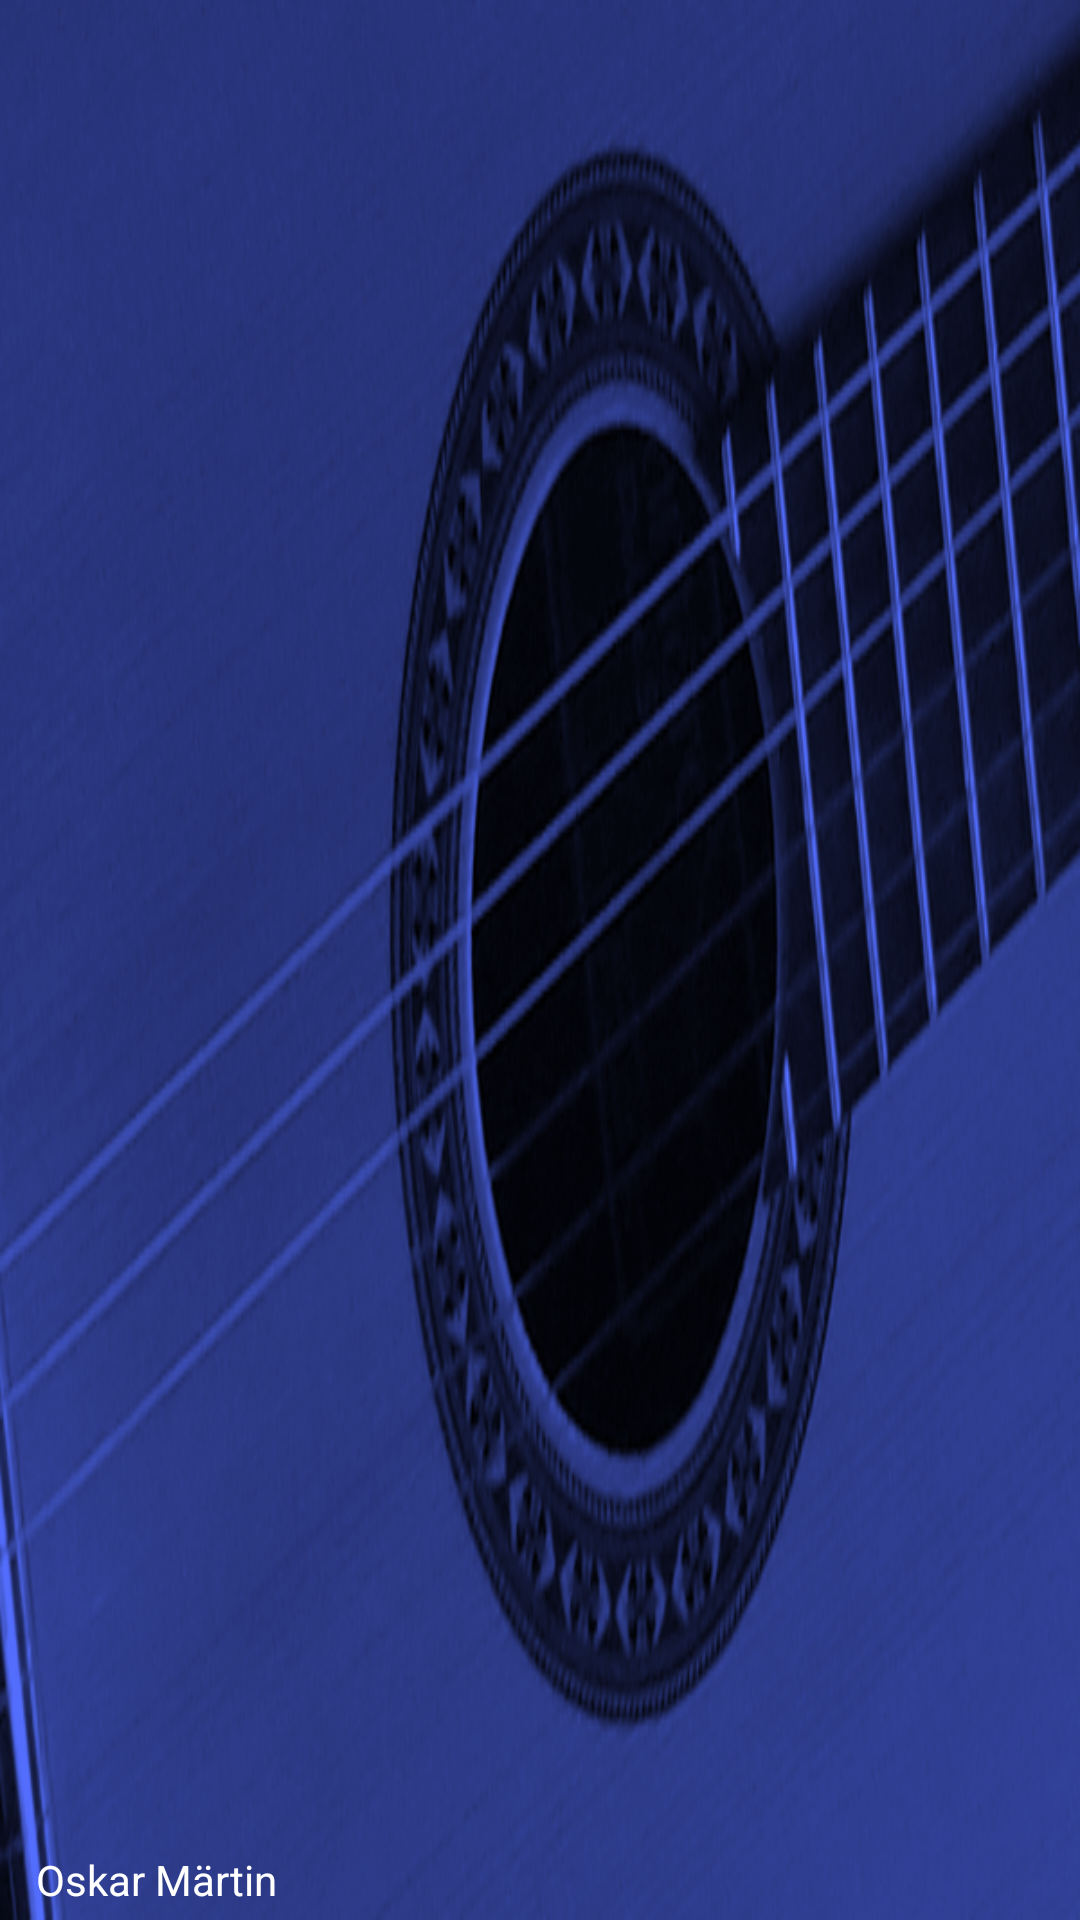

Reconstruct the res/layout file that produces this screen, plus the resources it refers to.
<!-- AndroidManifest.xml: application theme Pillipaevik -->
<!-- res/layout/navivaate_tiitel.xml -->
<?xml version="1.0" encoding="utf-8"?>
<TextView xmlns:android="http://schemas.android.com/apk/res/android"
          android:id="@+id/navitiitli_nimevali"
          android:layout_width="match_parent"
          android:layout_height="@dimen/navivaate_tiitli_korgus"
          android:background="@drawable/navipais"
          android:text="Oskar Märtin"
          android:gravity="start|bottom"
          android:paddingStart="@dimen/horisontaalne_aaris"
          android:paddingBottom="@dimen/tekstilahtri_aaris"
          android:textColor="@android:color/white">
</TextView>
<!-- resources referenced by this layout -->
<resources>
  <dimen name="horisontaalne_aaris">12dp</dimen>
  <dimen name="navivaate_tiitli_korgus">128dp</dimen>
  <dimen name="tekstilahtri_aaris">4dp</dimen>
  <!-- drawable navipais: png bitmap (drawable, 29333 bytes) -->
  <style name="Pillipaevik" parent="Theme.AppCompat.Light.NoActionBar">
          <item name="colorAccent">@color/pillipaevik_aktsent_toon</item>
      </style>
  <color name="pillipaevik_aktsent_toon">@color/colorPrimaryDark</color>
  <color name="colorPrimaryDark">#303F9F</color>
</resources>
